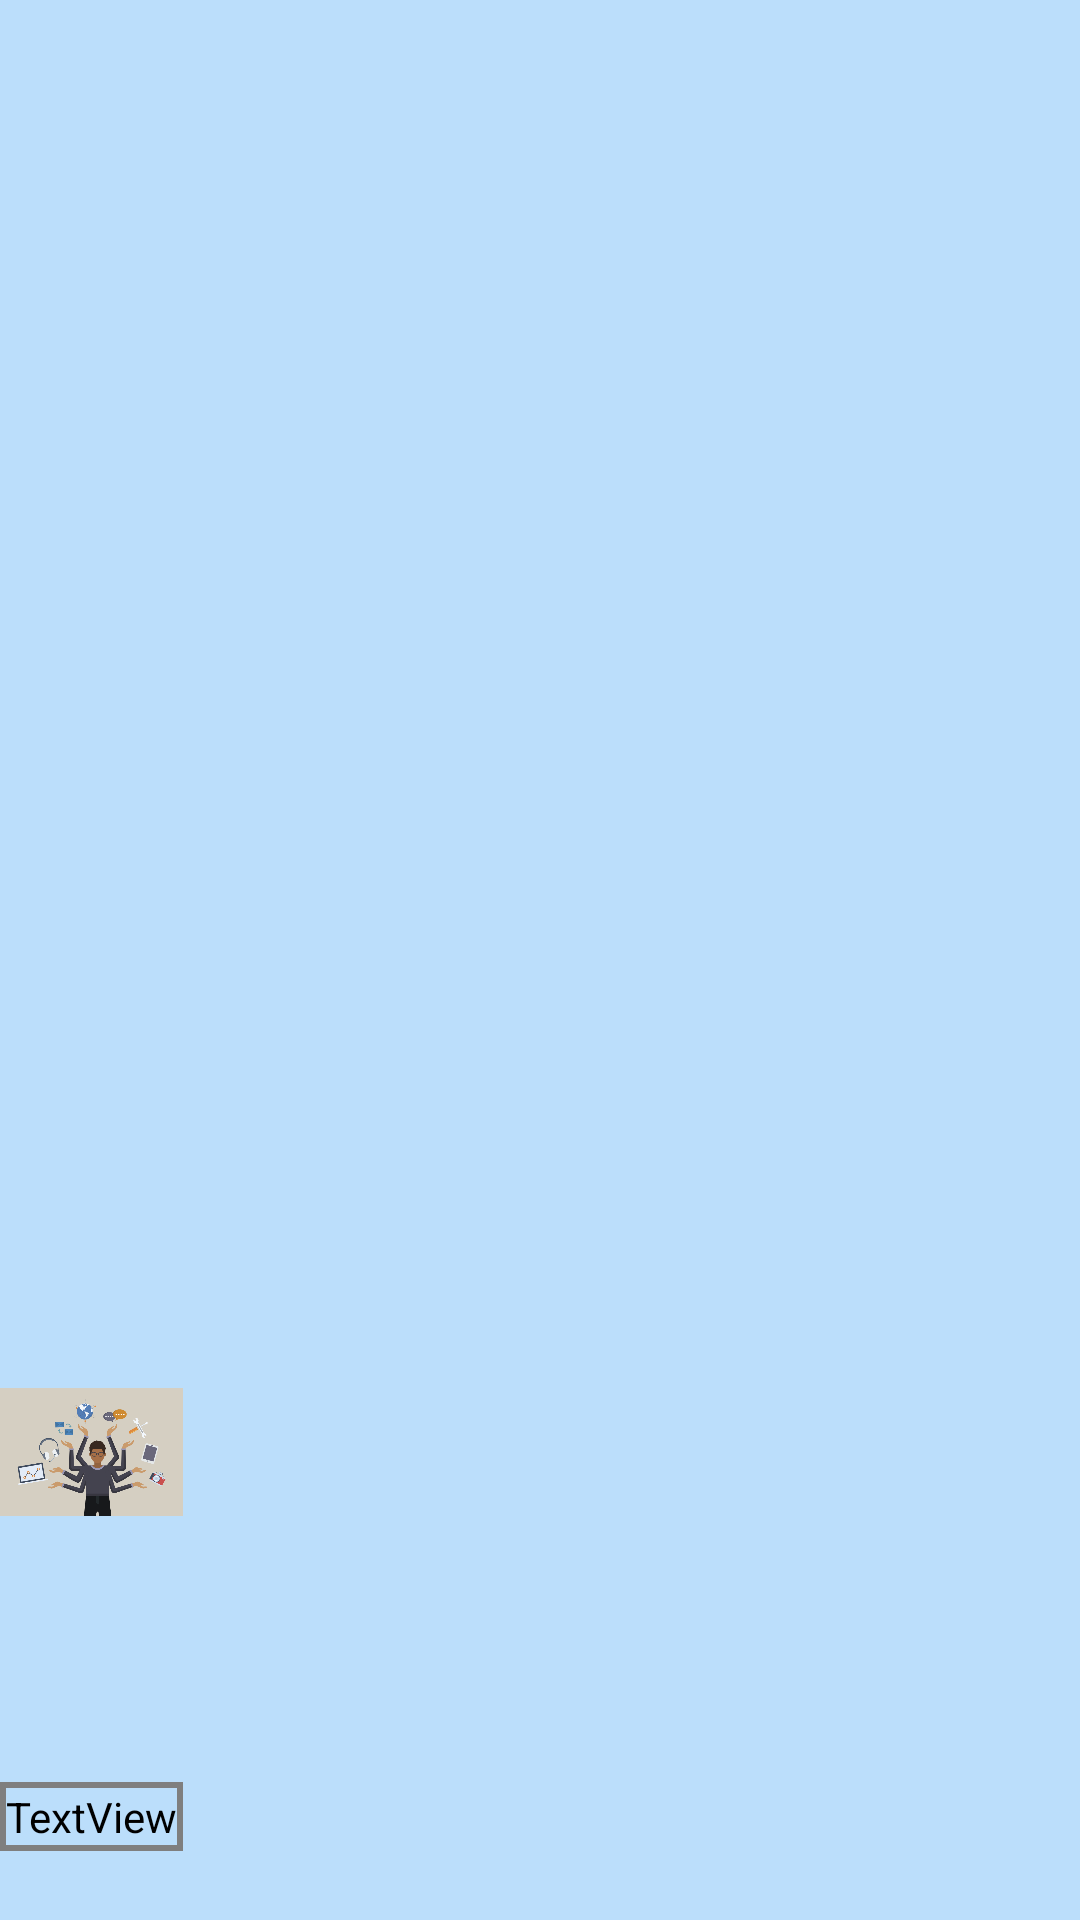

Write the Android layout XML for this screen, with the resource values it uses.
<!-- AndroidManifest.xml: application theme AppTheme -->
<!-- res/layout/single_item.xml -->
<?xml version="1.0" encoding="utf-8"?>
<layout xmlns:android="http://schemas.android.com/apk/res/android"
    xmlns:app="http://schemas.android.com/apk/res-auto"
    xmlns:tools="http://schemas.android.com/tools">

    <data>

        <variable
            name="clickListener"
            type="codes.malukimuthusi.newsdemoapp.viewList.ArticleClickListener" />

        <variable
            name="article"
            type="codes.malukimuthusi.newsdemoapp.dataDomain.Article" />

    </data>

    <androidx.constraintlayout.widget.ConstraintLayout
        android:id="@+id/rootSingleItem"
        android:layout_width="match_parent"
        android:layout_height="wrap_content">

        <androidx.constraintlayout.widget.ConstraintLayout
            android:id="@+id/materialCard"
            android:layout_width="wrap_content"
            android:layout_height="wrap_content"
            app:cardCornerRadius="4dp"
            app:layout_constraintBottom_toBottomOf="parent"
            app:layout_constraintStart_toStartOf="parent">

            <ImageView
                android:id="@+id/imageView"
                android:layout_width="0dp"
                android:layout_height="220dp"
                android:layout_marginTop="8dp"
                android:contentDescription="@string/image_description"
                app:imageUrl="@{article.urlToImage}"
                app:layout_constraintEnd_toEndOf="parent"
                app:layout_constraintStart_toStartOf="parent"
                app:layout_constraintTop_toTopOf="parent"
                app:srcCompat="@drawable/flat_multitasking" />

            <TextView
                android:id="@+id/articleDescriptionText"
                style="@style/Description"
                android:layout_width="wrap_content"
                android:layout_height="wrap_content"
                android:padding="2dp"
                android:paddingLeft="2dp"
                android:paddingRight="2dp"
                android:text="@{article.description}"
                app:autoSizeTextType="none"
                app:layout_constraintEnd_toEndOf="parent"
                app:layout_constraintHorizontal_bias="0.0"
                app:layout_constraintStart_toStartOf="parent"
                app:layout_constraintTop_toBottomOf="@+id/articleTitleText"
                tools:text="@string/description" />

            <TextView
                android:id="@+id/articleTitleText"
                style="@style/Title"
                android:layout_width="wrap_content"
                android:layout_height="wrap_content"
                android:fontFamily="@font/roboto_thin"
                android:padding="2dp"
                android:paddingLeft="2dp"
                android:paddingRight="2dp"
                android:text="@{article.title}"
                android:visibility="visible"
                app:layout_constraintEnd_toEndOf="parent"
                app:layout_constraintStart_toStartOf="parent"
                app:layout_constraintTop_toBottomOf="@+id/imageView"
                tools:text="@string/title" />

        </androidx.constraintlayout.widget.ConstraintLayout>
    </androidx.constraintlayout.widget.ConstraintLayout>
</layout>
<!-- resources referenced by this layout -->
<resources>
  <!-- drawable flat_multitasking: vector/xml drawable (drawable, 35846 chars, omitted) -->
  <string name="description">China reported that its dollar-denominated exports and imports fell from a year ago in March, but they were better than what economists had expected.</string>
  <string name="image_description">An image of the News Item Header.</string>
  <string name="title">China\'s exports, imports fell in March but not as much as expected - CNBC</string>
  <style name="Description" parent="TextAppearance.MaterialComponents.Subtitle2">
  
      </style>
  <style name="Title" parent="TextAppearance.MaterialComponents.Headline6">
  
      </style>
  <style name="AppTheme" parent="Theme.MaterialComponents.DayNight.NoActionBar">
          
          <item name="colorPrimary">@color/primaryColor</item>
          <item name="colorPrimaryDark">@color/primaryDarkColor</item>
          <item name="colorOnSecondary">@color/secondaryTextColor</item>
          <item name="colorOnPrimary">@color/primaryTextColor</item>
          <item name="colorSecondary">@color/secondaryColor</item>
          <item name="android:background">@color/primaryColor</item>
      </style>
  <color name="primaryColor">#bbdefb</color>
  <color name="primaryDarkColor">#8aacc8</color>
  <color name="secondaryTextColor">#000000</color>
  <color name="primaryTextColor">#000000</color>
  <color name="secondaryColor">#b3e5fc</color>
</resources>
